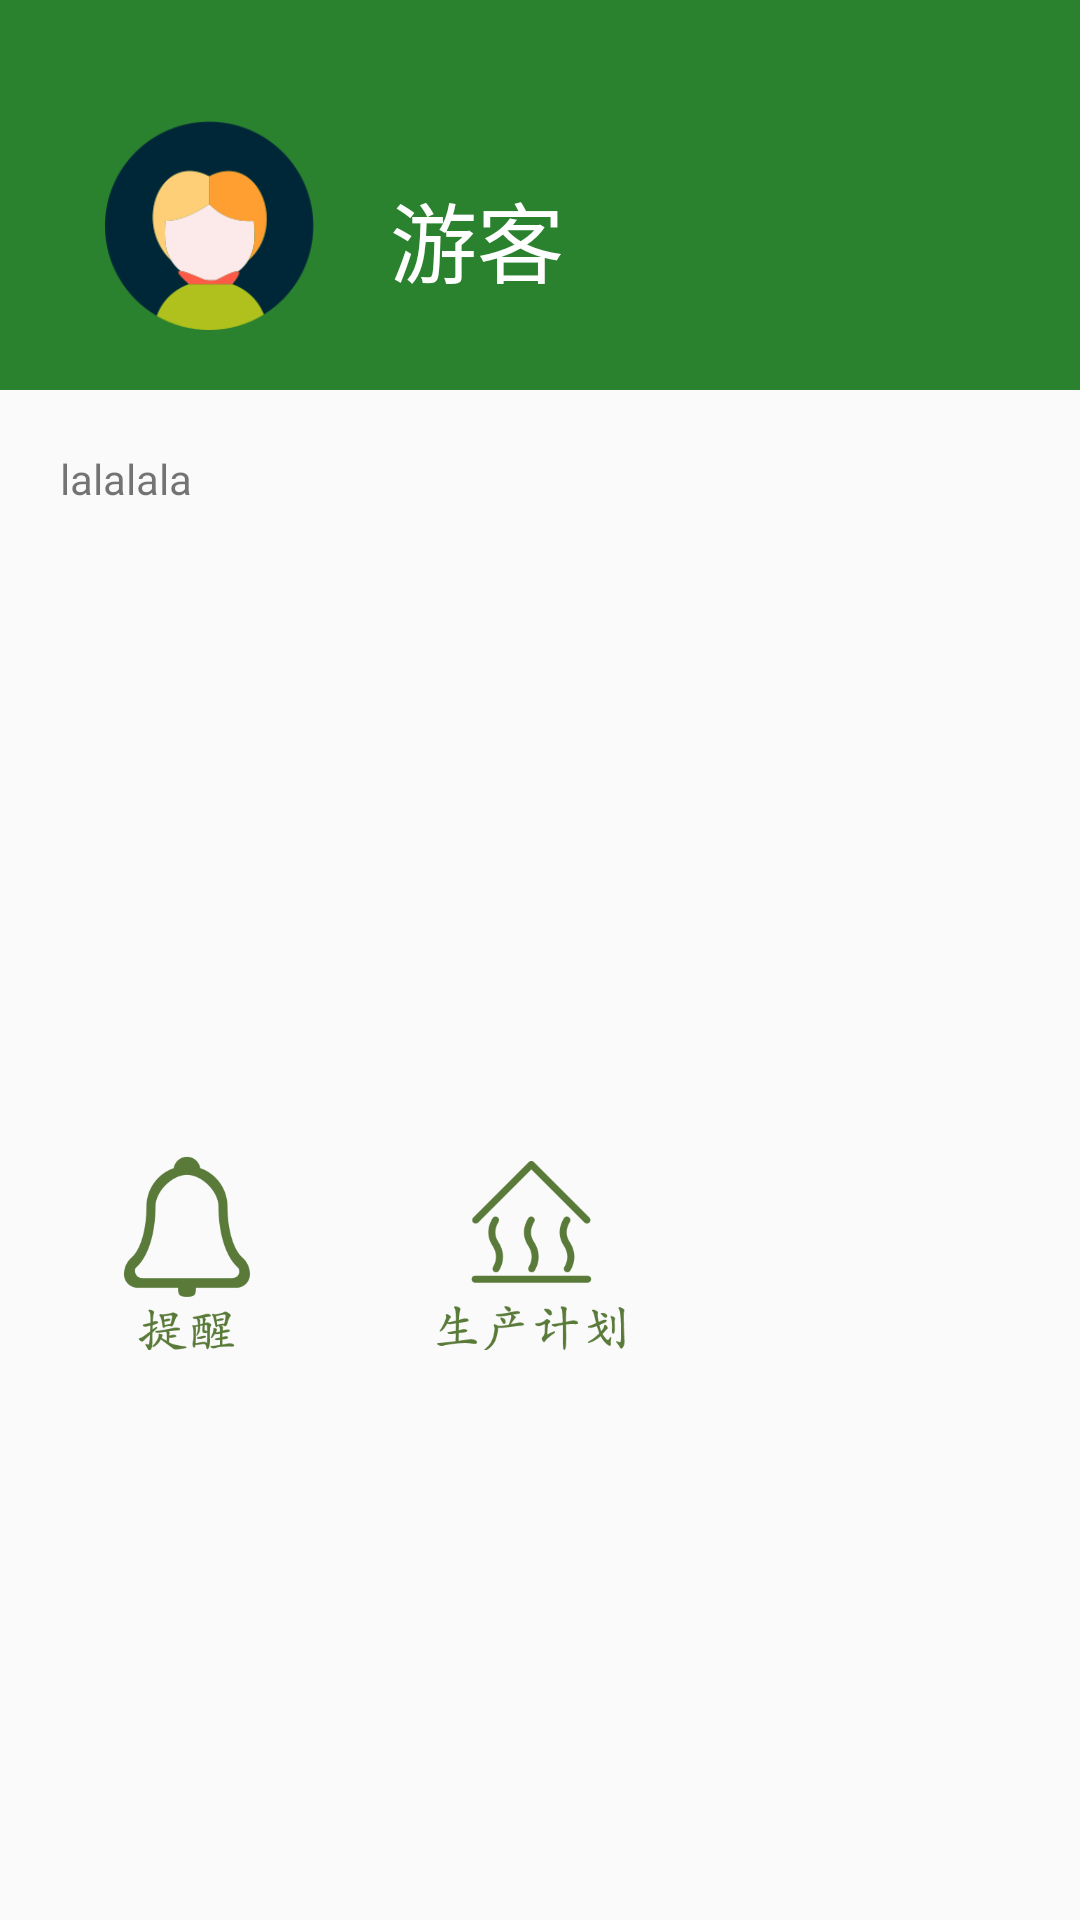

Here is an Android app screen rendered from its layout file. Give the layout XML and the strings, colors and styles it references.
<!-- AndroidManifest.xml: activity theme FullScreen -->
<!-- res/layout/activity_guest_main.xml -->
<?xml version="1.0" encoding="utf-8"?>
<LinearLayout xmlns:android="http://schemas.android.com/apk/res/android"
    xmlns:app="http://schemas.android.com/apk/res-auto"
    xmlns:tools="http://schemas.android.com/tools"
    android:layout_width="match_parent"
    android:layout_height="match_parent"
    tools:context=".GuestMainActivity"
    android:orientation="vertical">

    <LinearLayout
        android:layout_width="match_parent"
        android:layout_height="130dp"
        android:background="#2A812E"
        android:orientation="horizontal"
        android:layout_gravity="center_vertical">

        <ImageView
            android:layout_marginLeft="20dp"
            android:layout_marginTop="40dp"
            android:layout_marginBottom="40dp"
            android:layout_marginRight="10dp"
            android:layout_width="100dp"
            android:layout_height="70dp"
            android:src="@drawable/youke"/>

        <TextView
            android:layout_width="wrap_content"
            android:layout_height="wrap_content"
            android:layout_gravity="center"
            android:text="游客"
            android:textColor="#ffffff"
            android:textSize="29sp"
            android:layout_marginTop="15dp" />

    </LinearLayout>
    
    <LinearLayout
        android:layout_width="match_parent"
        android:layout_height="60dp"
        android:orientation="horizontal"
        android:layout_gravity="center"
        android:gravity="center">

        <TextView
            android:id="@+id/gust_notice_text"
            android:layout_width="match_parent"
            android:layout_height="match_parent"
            android:text="lalalala"
            android:padding="20dp"/>

    </LinearLayout>

    <LinearLayout
        android:layout_width="match_parent"
        android:layout_height="match_parent"
        android:orientation="horizontal"
        android:layout_gravity="center"
        android:gravity="center">

        <Button
            android:id="@+id/gust_notice_button"
            style="@style/imageButtonStyle"
            android:background="@drawable/tixing"/>
        <Button
            android:id="@+id/gust_plan"
            style="@style/imageButtonStyle"
            android:background="@drawable/shengchanjihuaguan"/>
        <Button
            android:id="@+id/gust_predict_harvest"
            style="@style/imageButtonStyle"
            android:background="@drawable/yujicaishou"/>

    </LinearLayout>


</LinearLayout>
<!-- resources referenced by this layout -->
<resources>
  <!-- drawable shengchanjihuaguan: png bitmap (drawable-xhdpi, 17217 bytes) -->
  <!-- drawable tixing: png bitmap (drawable-xhdpi, 19914 bytes) -->
  <!-- drawable youke: png bitmap (drawable-xhdpi, 17374 bytes) -->
  <style name="imageButtonStyle">
          <item name="android:layout_width">70dp</item>
          <item name="android:layout_height">70dp</item>
          <item name="android:layout_marginLeft">20dp</item>
          <item name="android:layout_marginRight">25dp</item>
          <item name="android:layout_marginBottom">5dp</item>
          <item name="android:layout_marginTop">5dp</item>
      </style>
  <style name="FullScreen" parent="Theme.AppCompat.Light.NoActionBar">
          <item name="android:windowIsTranslucent">true</item>
          <item name="android:windowNoTitle">true</item>
          <item name="windowNoTitle">true</item>
          <item name="windowActionBar">false</item>
          <item name="android:windowFullscreen">true</item>
          <item name="android:windowContentOverlay">@null</item>
      </style>
</resources>
